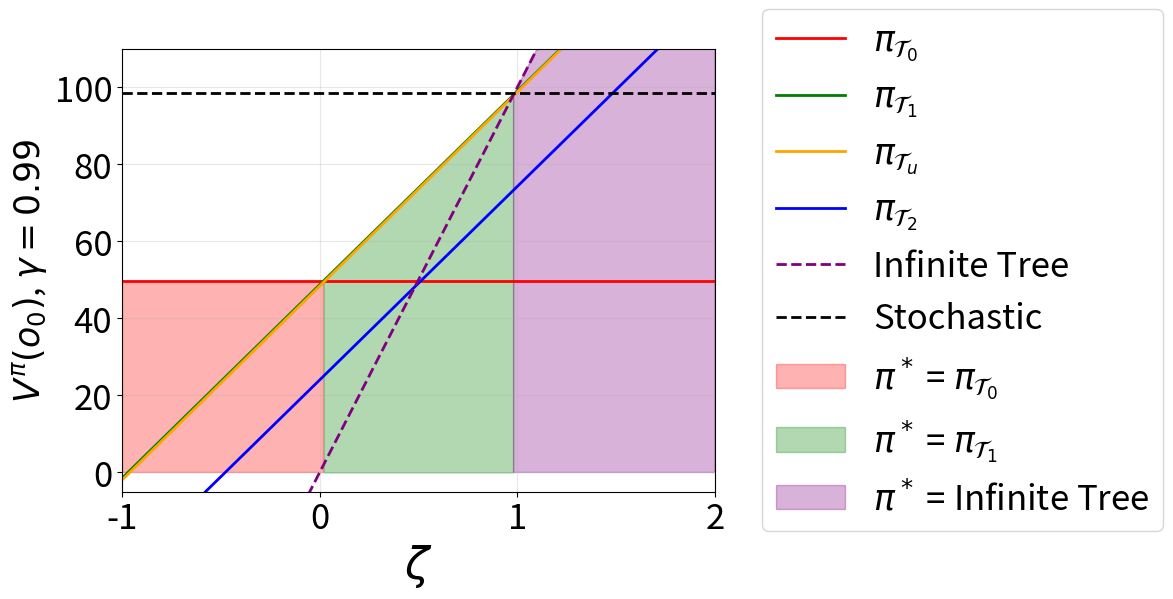

This chart was generated by the following Python code: (Note: this script raises an exception after producing the figure.)
import numpy as np
import matplotlib.pyplot as plt

def objective_depth0(zeta, gamma):
    """Objective value for depth-0 decision tree"""
    # This doesn't depend on zeta, so return constant array
    return np.full_like(zeta, (1 + gamma) / (4 * (1 - gamma)))

def objective_depth1(zeta, gamma):
    """Objective value for depth-1 decision tree"""
    return (4*zeta + gamma + 2*gamma**3 + gamma**5) / (4 * (1 - gamma**2))

def objective_unbalanced_depth2(zeta, gamma):
    """Objective value for unbalanced depth-2 decision tree"""
    numerator = zeta*(4 + 2*gamma - 2*gamma**2 - gamma**5 + gamma**6) + gamma + gamma**3 + gamma**4 + gamma**7
    denominator = 4 * (1 - gamma**2)
    return numerator / denominator

def objective_balanced_depth2(zeta, gamma):
    """Objective value for balanced depth-2 decision tree"""
    numerator = zeta*(3 + 3*gamma) + gamma**2 + gamma**5 + gamma**8
    denominator = 4 * (1 - gamma**3)
    return numerator / denominator

def objective_infinite(zeta, gamma):
    """Objective value for infinite tree"""
    return zeta / (1 - gamma)

def objective_stochastic(zeta, gamma):
    """
    Compute the objective value for the stochastic policy.
    
    Formula: (1 + 1.5*gamma + 0.5*gamma^2) / (4*(1 - 0.25*gamma^2)*(1-gamma))
    
    Parameters:
    gamma: discount factor (scalar or array)
    
    Returns:
    Objective value(s)
    """
    numerator = 1 + 1.5 * gamma + 0.5 * gamma**2
    denominator = 4 * (1 - 0.25 * gamma**2) * (1 - gamma)
    return [numerator / denominator for z in zeta]

# Parameters
gamma = 0.99
zeta_range = np.linspace(-1, 2, 1000)

# Calculate objective values
J0 = objective_depth0(zeta_range, gamma)
J1 = objective_depth1(zeta_range, gamma)
Ju = objective_unbalanced_depth2(zeta_range, gamma)
J2 = objective_balanced_depth2(zeta_range, gamma)
Jinf = objective_infinite(zeta_range, gamma)
Jstoc = objective_stochastic(zeta_range, gamma)

# Create the plot
fig, ax = plt.subplots(figsize=(12, 6))

# Plot each tree's objective value
ax.plot(zeta_range, J0, label='$\\pi_{\\mathcal{T}_0}$', linewidth=2, color='red')
ax.plot(zeta_range, J1, label='$\\pi_{\\mathcal{T}_1}$', linewidth=2, color='green')
ax.plot(zeta_range, Ju, label='$\\pi_{\\mathcal{T}_u}$', linewidth=2, color='orange')
ax.plot(zeta_range, J2, label='$\\pi_{\\mathcal{T}_2}$', linewidth=2, color='blue')
ax.plot(zeta_range, Jinf, label='Infinite Tree', linewidth=2,
        color='purple', linestyle='--')
ax.plot(zeta_range, Jstoc, label='Stochastic', linewidth=2,
        color='black', linestyle='--')

# Find the optimal tree for each zeta value
all_objectives = np.column_stack([J0, J1, Ju, J2, Jinf])
optimal_indices = np.argmax(all_objectives, axis=1)

tree_names = [
    '$\\pi_{\\mathcal{T}_0}$',
    '$\\pi_{\\mathcal{T}_1}$',
    '$\\pi_{\\mathcal{T}_u}$',
    '$\\pi_{\\mathcal{T}_2}$',
    'Infinite Tree'
]
colors = ['red', 'green', 'orange', 'blue', 'purple']

# Highlight the optimal regions
for i, tree_name in enumerate(tree_names):
    mask = optimal_indices == i
    if np.any(mask):
        ax.fill_between(
            zeta_range[mask],
            0,
            all_objectives[mask, i],
            alpha=0.3,
            color=colors[i],
            label=f'$\\pi^*$ = {tree_name}'
        )

# Labels, legend, and styling
ax.set_xlabel('$\\zeta$', fontsize=32)
ax.set_ylabel('$V^{\\pi}(o_0)$, $\\gamma=0.99$', fontsize=25)

ax.legend(fontsize=25, loc="center left", bbox_to_anchor=(1.05, 0.5))
ax.grid(True, alpha=0.3)

ax.set_xlim(-1, 2)
ax.set_ylim(-5, 110)

ax.tick_params(axis='x', labelsize=25)
ax.tick_params(axis='y', labelsize=25)

fig.tight_layout(rect=[0, 0, 1, 1])

# Save the plot
fig.savefig('images/images_part1/objective_values_plot.pdf')